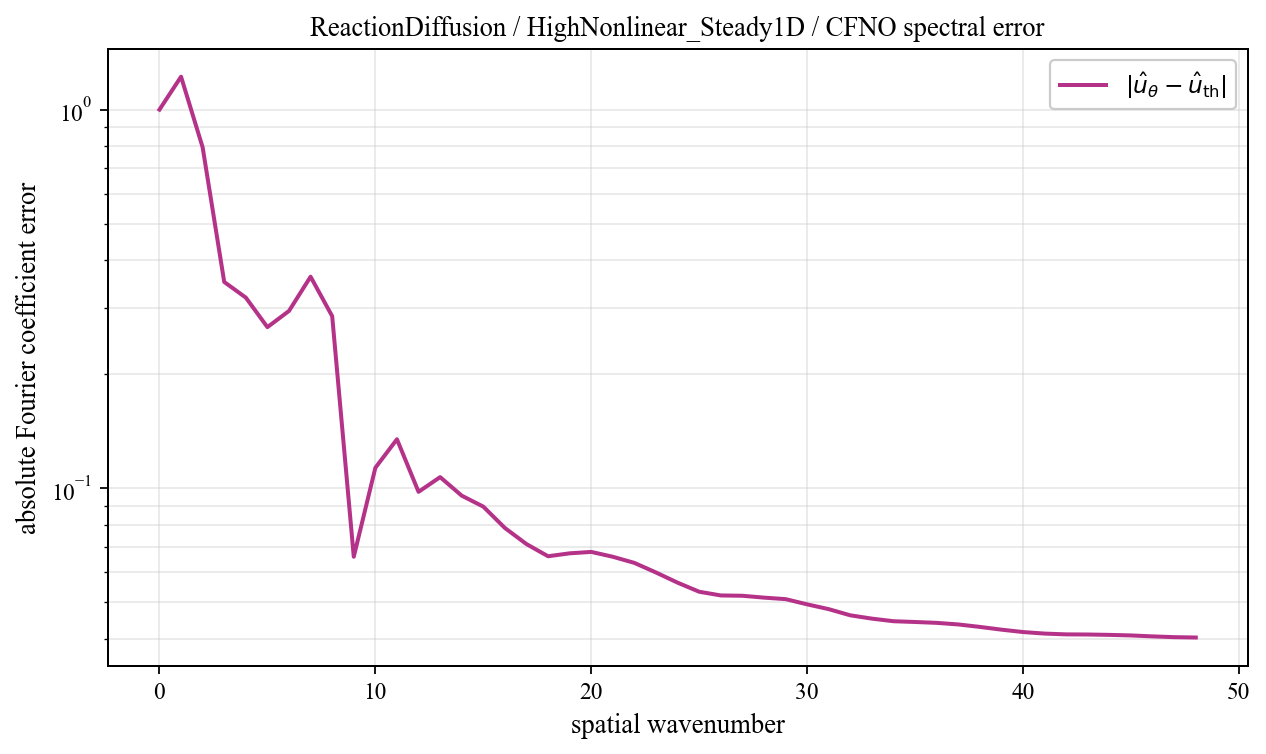

Data behind this chart, as committed beside it:
spatial_wavenumber, prediction_magnitude, theory_magnitude, absolute_coefficient_error
0, 0.9835, 0.01607, 0.9996
1, 1.196, 0.03131, 1.221
2, 0.8014, 0.03854, 0.7947
3, 0.1569, 0.2725, 0.3505
4, 0.1753, 0.3892, 0.3187
5, 0.167, 0.1069, 0.2663
6, 0.1712, 0.1316, 0.2939
7, 0.2736, 0.1209, 0.3619
8, 0.1607, 0.2066, 0.2847
9, 0.08264, 0.05623, 0.06594
10, 0.1218, 0.03017, 0.1133
11, 0.1362, 0.0197, 0.1347
12, 0.09874, 0.01421, 0.09783
13, 0.106, 0.01089, 0.107
14, 0.09412, 0.00871, 0.09558
15, 0.08751, 0.007183, 0.08942
16, 0.07649, 0.006066, 0.07852
17, 0.06932, 0.00522, 0.0712
18, 0.06467, 0.004561, 0.06612
19, 0.06595, 0.004038, 0.06731
20, 0.06647, 0.003614, 0.06789
21, 0.06438, 0.003266, 0.06592
22, 0.06191, 0.002976, 0.0635
23, 0.0583, 0.002732, 0.0599
24, 0.05472, 0.002524, 0.05631
25, 0.0518, 0.002346, 0.05329
26, 0.05068, 0.002193, 0.0521
27, 0.05062, 0.00206, 0.052
28, 0.05004, 0.001944, 0.05142
29, 0.04958, 0.001842, 0.05095
30, 0.04798, 0.001753, 0.04936
31, 0.04658, 0.001674, 0.04794
32, 0.04484, 0.001604, 0.04617
33, 0.04394, 0.001543, 0.04525
34, 0.04326, 0.001488, 0.04454
35, 0.04307, 0.00144, 0.04434
36, 0.04285, 0.001397, 0.0441
37, 0.04243, 0.001359, 0.04368
38, 0.04179, 0.001326, 0.04303
39, 0.04109, 0.001297, 0.04232
40, 0.04049, 0.001272, 0.04171
41, 0.04011, 0.001251, 0.04132
42, 0.03992, 0.001232, 0.04112
43, 0.03989, 0.001217, 0.04109
44, 0.0398, 0.001205, 0.041
45, 0.03967, 0.001196, 0.04086
46, 0.03943, 0.001189, 0.04062
47, 0.03925, 0.001185, 0.04043
48, 0.03916, 0.001184, 0.04034
